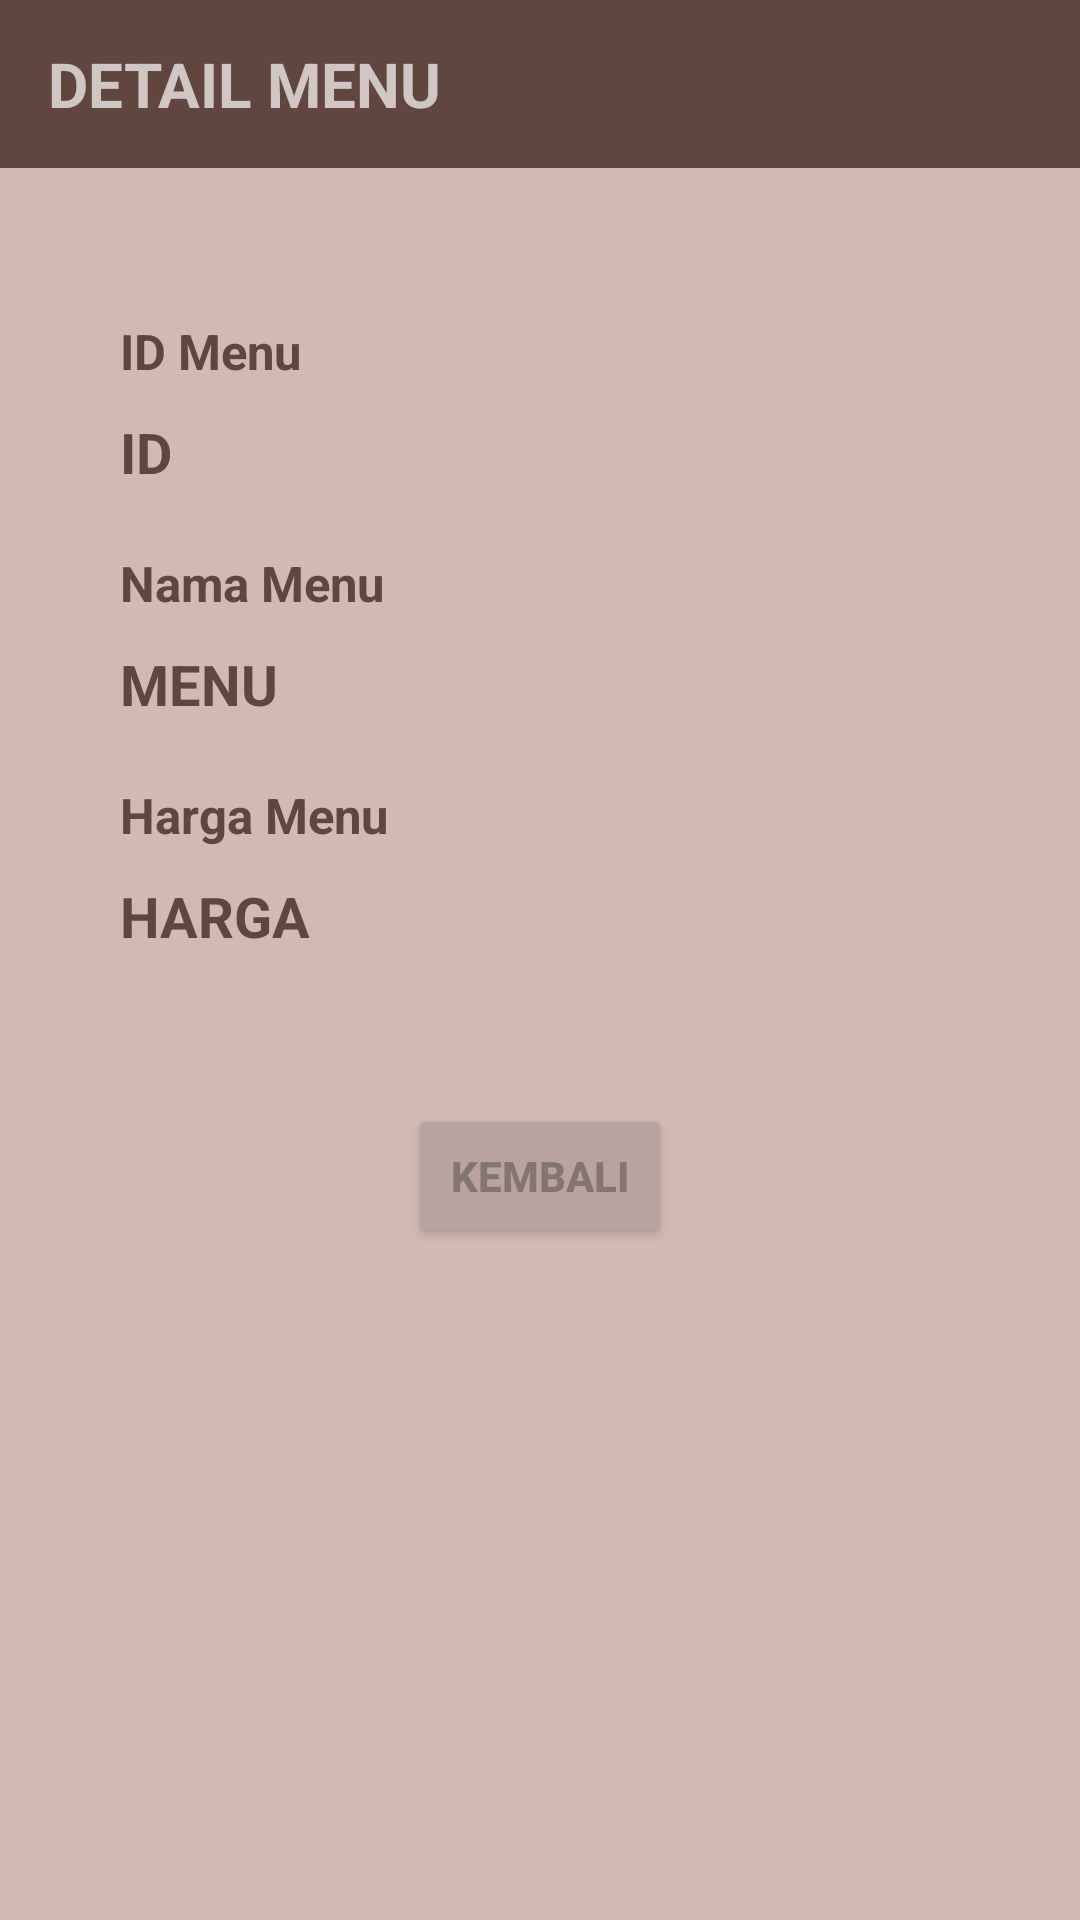

Here is an Android app screen rendered from its layout file. Give the layout XML and the strings, colors and styles it references.
<!-- AndroidManifest.xml: activity theme Theme.Design.NoActionBar -->
<!-- res/layout/activity_detail_menu.xml -->
<?xml version="1.0" encoding="utf-8"?>
<RelativeLayout xmlns:android="http://schemas.android.com/apk/res/android"
    xmlns:app="http://schemas.android.com/apk/res-auto"
    xmlns:tools="http://schemas.android.com/tools"
    android:layout_width="match_parent"
    android:layout_height="match_parent"
    android:background="@color/bg"
    tools:context=".DetailMenuActivity">

    <androidx.appcompat.widget.Toolbar
        android:id="@+id/toolbar2"
        android:layout_width="409dp"
        android:layout_height="wrap_content"
        android:background="@color/coklat"
        android:minHeight="?attr/actionBarSize"
        android:theme="?attr/actionBarTheme"
        tools:ignore="MissingConstraints">

        <TextView
            android:id="@+id/judul"
            android:layout_width="wrap_content"
            android:layout_height="wrap_content"
            android:text="DETAIL MENU"
            android:textSize="10pt"
            android:textStyle="bold" />
    </androidx.appcompat.widget.Toolbar>

    <TextView
        android:id="@+id/judul_id"
        android:layout_width="wrap_content"
        android:layout_height="wrap_content"
        android:layout_below="@id/toolbar2"
        android:layout_marginLeft="40dp"
        android:layout_marginTop="50dp"
        android:text="ID Menu"
        android:textColor="@color/coklat"
        android:textSize="8pt"
        android:textStyle="bold" />

    <TextView
        android:id="@+id/id_menu"
        android:layout_width="wrap_content"
        android:layout_height="wrap_content"
        android:layout_below="@id/judul_id"
        android:layout_marginLeft="40dp"
        android:layout_marginTop="10dp"
        android:text="ID"
        android:textColor="@color/coklat"
        android:textSize="9pt"
        android:textStyle="bold" />

    <TextView
        android:id="@+id/judul_menu"
        android:layout_width="wrap_content"
        android:layout_height="wrap_content"
        android:layout_below="@id/id_menu"
        android:layout_marginLeft="40dp"
        android:layout_marginTop="20dp"
        android:text="Nama Menu"
        android:textColor="@color/coklat"
        android:textSize="8pt"
        android:textStyle="bold" />

    <TextView
        android:id="@+id/nama_menu"
        android:layout_width="wrap_content"
        android:layout_height="wrap_content"
        android:layout_below="@id/judul_menu"
        android:layout_marginLeft="40dp"
        android:layout_marginTop="10dp"
        android:text="MENU"
        android:textColor="@color/coklat"
        android:textSize="9pt"
        android:textStyle="bold" />

    <TextView
        android:id="@+id/judul_harga"
        android:layout_width="wrap_content"
        android:layout_height="wrap_content"
        android:layout_below="@id/nama_menu"
        android:layout_marginLeft="40dp"
        android:layout_marginTop="20dp"
        android:text="Harga Menu"
        android:textColor="@color/coklat"
        android:textSize="8pt"
        android:textStyle="bold" />

    <TextView
        android:id="@+id/harga_menu"
        android:layout_width="wrap_content"
        android:layout_height="wrap_content"
        android:layout_below="@id/judul_harga"
        android:layout_marginLeft="40dp"
        android:layout_marginTop="10dp"
        android:text="HARGA"
        android:textColor="@color/coklat"
        android:textSize="9pt"
        android:textStyle="bold" />

    <Button
        android:id="@+id/btnkembali"
        android:layout_width="wrap_content"
        android:layout_height="wrap_content"
        android:layout_below="@id/harga_menu"
        android:layout_centerHorizontal="true"
        android:layout_gravity="start"
        android:layout_marginTop="50dp"
        android:backgroundTint="@color/warna_button"
        android:text="Kembali"
        android:textColor="@color/tulisan_button"
        android:textStyle="bold" />


</RelativeLayout>
<!-- resources referenced by this layout -->
<resources>
  <color name="bg">#d2b9b4</color>
  <color name="coklat">#61453F</color>
  <color name="tulisan_button">#837571</color>
  <color name="warna_button">#B8A39E</color>
</resources>
